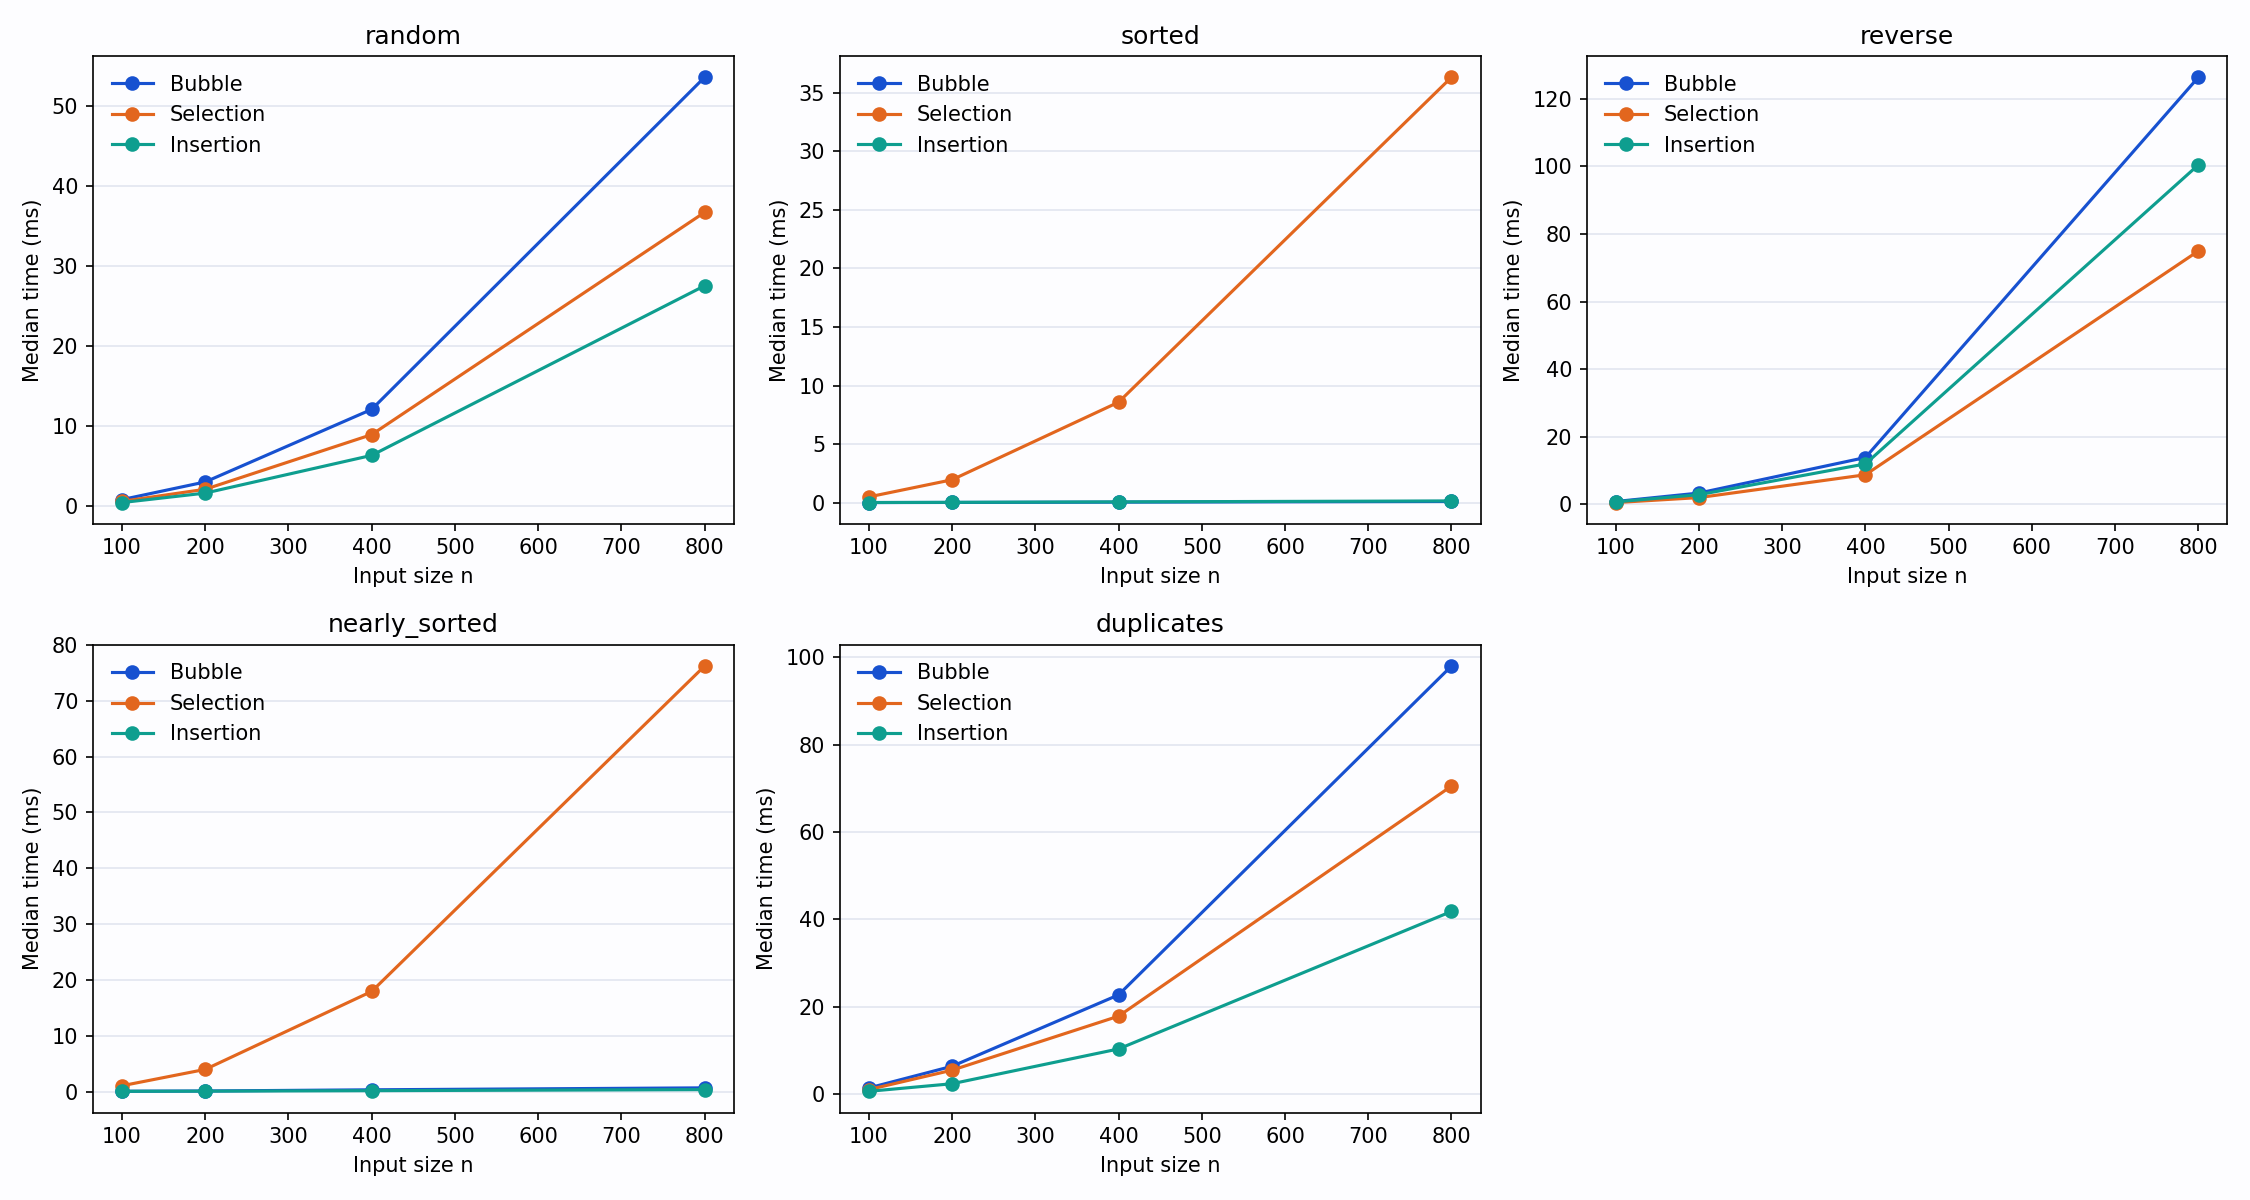

Data behind this chart, as committed beside it:
pattern, n, algorithm, median_ms, min_ms, max_ms
random, 100, Bubble, 0.7578, 0.7282, 0.8431
random, 100, Selection, 0.5387, 0.5306, 0.602
random, 100, Insertion, 0.3863, 0.3694, 0.451
random, 200, Bubble, 2.966, 2.871, 4.726
random, 200, Selection, 2.052, 2.026, 2.723
random, 200, Insertion, 1.572, 1.512, 1.702
random, 400, Bubble, 12.04, 12, 12.21
random, 400, Selection, 8.886, 8.815, 9.112
random, 400, Insertion, 6.289, 6.188, 8.113
random, 800, Bubble, 53.58, 53.07, 71.47
random, 800, Selection, 36.68, 36.5, 37.95
random, 800, Insertion, 27.5, 27.33, 31.69
sorted, 100, Bubble, 0.01106, 0.01097, 0.01128
sorted, 100, Selection, 0.4953, 0.489, 0.5518
sorted, 100, Insertion, 0.0159, 0.01558, 0.01614
sorted, 200, Bubble, 0.02124, 0.02056, 0.02162
sorted, 200, Selection, 1.958, 1.943, 2.014
sorted, 200, Insertion, 0.03078, 0.02952, 0.03098
sorted, 400, Bubble, 0.04896, 0.04671, 0.05508
sorted, 400, Selection, 8.577, 8.509, 8.629
sorted, 400, Insertion, 0.06973, 0.06812, 0.07033
sorted, 800, Bubble, 0.1055, 0.1028, 0.1449
sorted, 800, Selection, 36.31, 35.61, 37.71
sorted, 800, Insertion, 0.1498, 0.1417, 0.169
reverse, 100, Bubble, 0.813, 0.8095, 0.8401
reverse, 100, Selection, 0.5018, 0.4966, 0.5226
reverse, 100, Insertion, 0.7121, 0.7038, 0.7561
reverse, 200, Bubble, 3.319, 3.274, 3.468
reverse, 200, Selection, 1.974, 1.97, 2.131
reverse, 200, Insertion, 2.83, 2.823, 2.902
reverse, 400, Bubble, 13.84, 13.73, 13.94
reverse, 400, Selection, 8.732, 8.644, 8.825
reverse, 400, Insertion, 11.94, 11.78, 12.49
reverse, 800, Bubble, 126.4, 86.63, 129.5
reverse, 800, Selection, 74.97, 37.53, 156.9
reverse, 800, Insertion, 100.5, 57.86, 123
nearly_sorted, 100, Bubble, 0.04656, 0.04212, 0.04851
nearly_sorted, 100, Selection, 1.032, 1.031, 1.786
nearly_sorted, 100, Insertion, 0.03345, 0.03161, 0.03423
nearly_sorted, 200, Bubble, 0.09066, 0.08936, 0.0977
nearly_sorted, 200, Selection, 3.96, 3.945, 4.003
nearly_sorted, 200, Insertion, 0.06372, 0.06276, 0.07567
nearly_sorted, 400, Bubble, 0.3062, 0.3047, 0.3362
nearly_sorted, 400, Selection, 17.93, 17.76, 18.14
nearly_sorted, 400, Insertion, 0.1507, 0.1463, 0.1632
nearly_sorted, 800, Bubble, 0.656, 0.585, 0.6879
nearly_sorted, 800, Selection, 76.24, 75.24, 169.7
nearly_sorted, 800, Insertion, 0.3374, 0.3218, 0.346
duplicates, 100, Bubble, 1.399, 1.386, 1.414
duplicates, 100, Selection, 1.029, 1.022, 1.038
duplicates, 100, Insertion, 0.6279, 0.6187, 0.6374
duplicates, 200, Bubble, 6.363, 5.598, 7.612
duplicates, 200, Selection, 5.466, 3.787, 5.879
duplicates, 200, Insertion, 2.364, 1.877, 3.674
duplicates, 400, Bubble, 22.7, 22.51, 28.07
duplicates, 400, Selection, 17.83, 17.36, 21.12
duplicates, 400, Insertion, 10.33, 10.23, 13.46
duplicates, 800, Bubble, 97.96, 97.04, 130.7
duplicates, 800, Selection, 70.49, 68.91, 89.04
duplicates, 800, Insertion, 41.79, 41.67, 54.85
